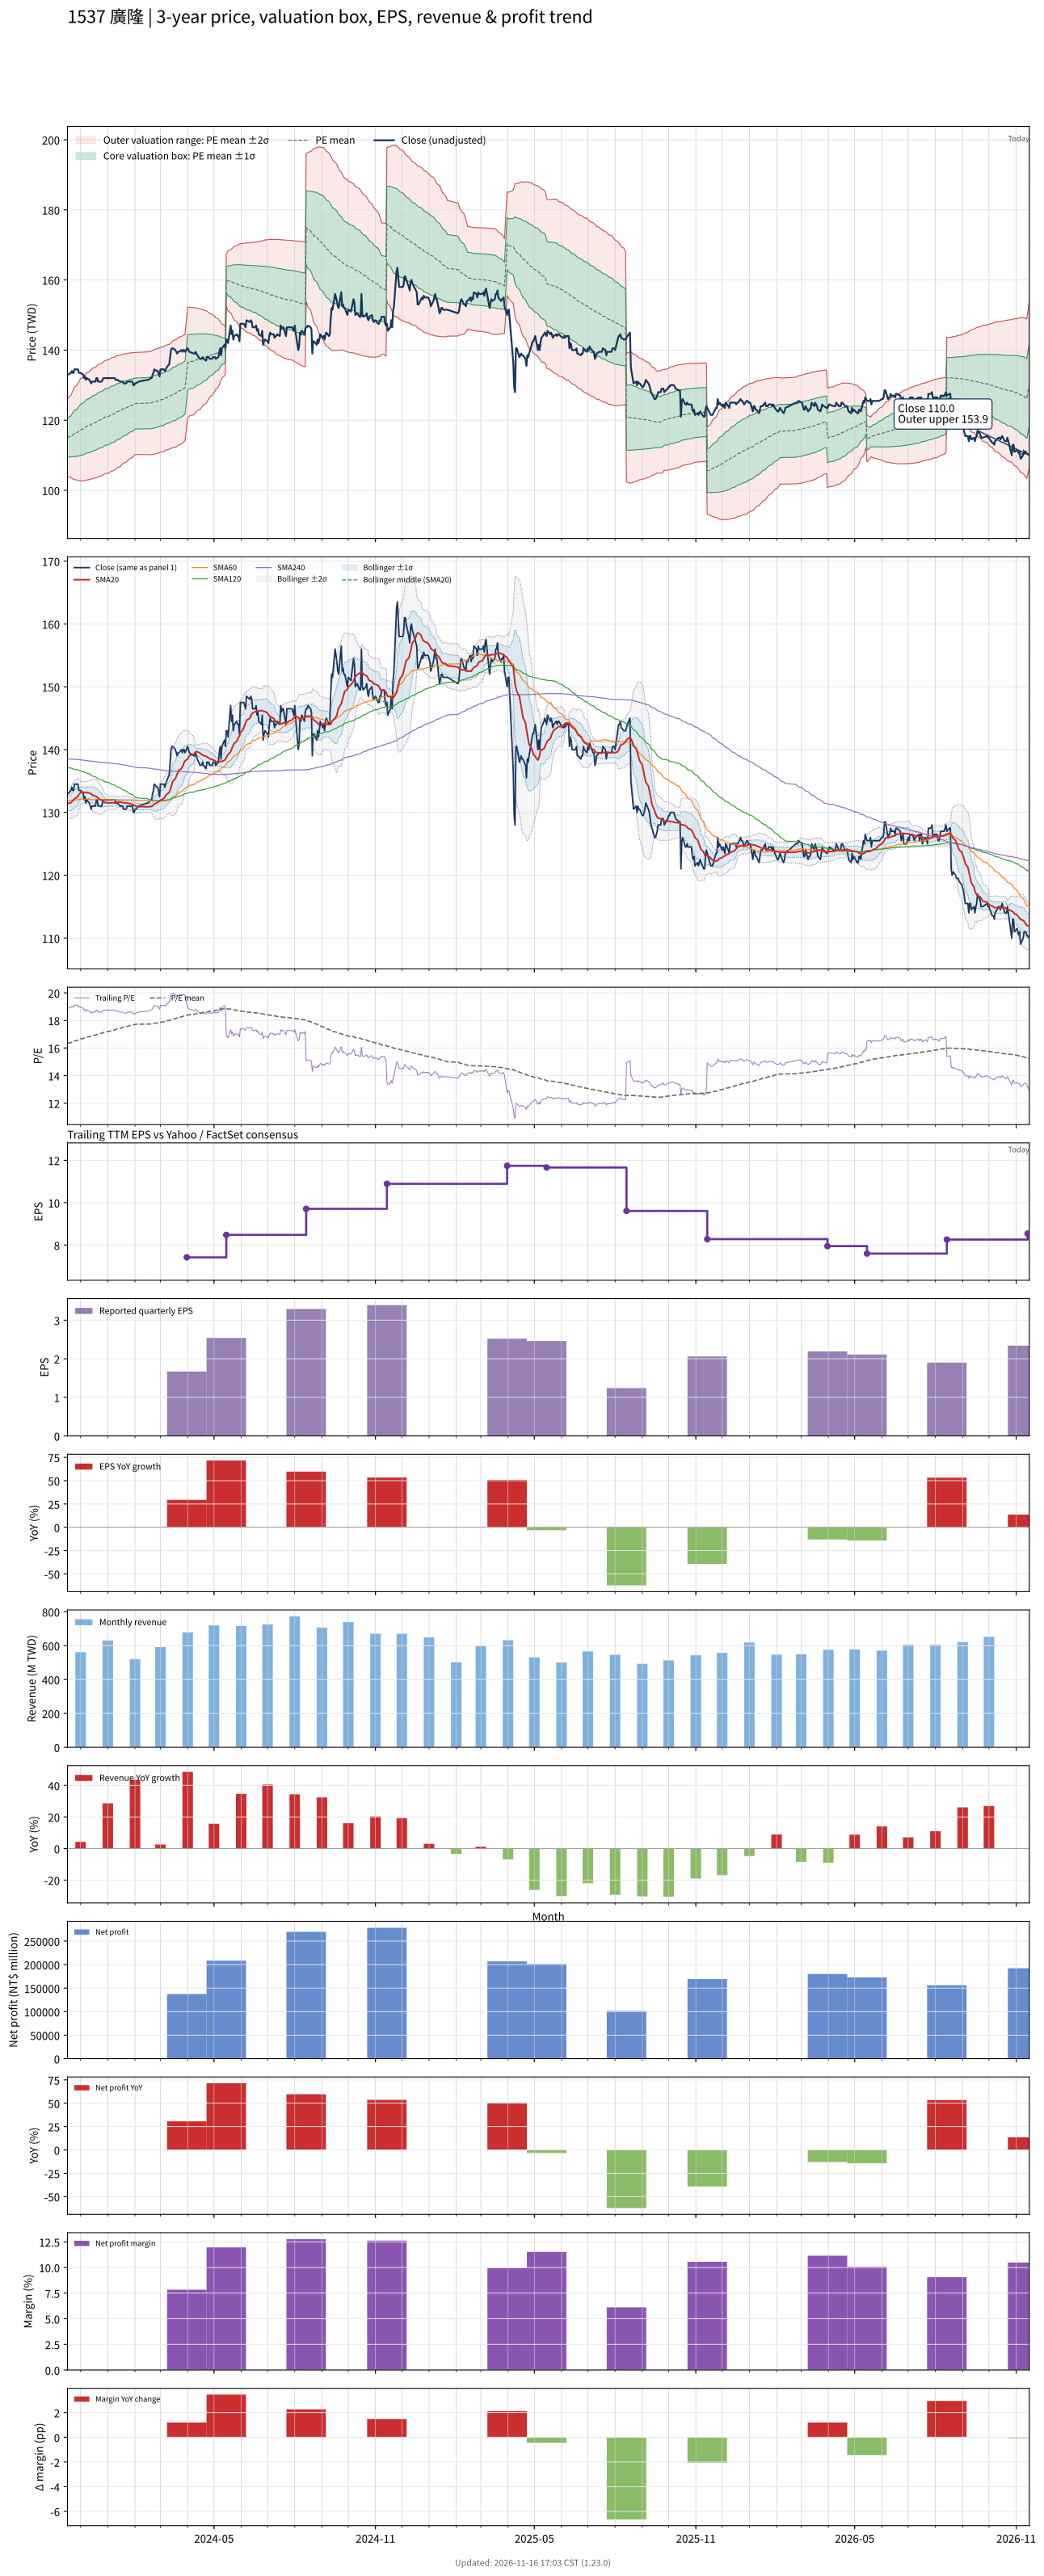

Source data for this figure (header and first rows):
# chart-version: skill-stock-dynamic-val…
date, close, available_date, period_end, eps, ttm_eps, pe, pe_mean, pe_std, price_m2, price_m1, price_mean, price_p1, price_p2, forward_eps, forward_pe, forward_pe_mean, forward_pe_std, forward_price_m2, forward_price_m1, forward_price_mean, forward_price_p1, forward_price_p2, sma20
2023-11-16, 133, 2023-11-14, 2023-09-30, 2.21, 7.04, 18.89, 16.33, 0.7721, 104.1, 109.5, 115, 120.4, 125.9, , , , , , , , , , 131.3
2023-11-17, 133, 2023-11-14, 2023-09-30, 2.21, 7.04, 18.89, 16.36, 0.8029, 103.9, 109.5, 115.2, 120.8, 126.5, , , , , , , , , , 131.4
2023-11-20, 133.5, 2023-11-14, 2023-09-30, 2.21, 7.04, 18.96, 16.39, 0.8325, 103.7, 109.5, 115.4, 121.2, 127.1, , , , , , , , , , 131.6
2023-11-21, 134, 2023-11-14, 2023-09-30, 2.21, 7.04, 19.03, 16.42, 0.8617, 103.5, 109.5, 115.6, 121.7, 127.7, , , , , , , , , , 131.7
2023-11-22, 133.5, 2023-11-14, 2023-09-30, 2.21, 7.04, 18.96, 16.45, 0.8883, 103.3, 109.5, 115.8, 122.1, 128.3, , , , , , , , , , 131.8
2023-11-23, 133.5, 2023-11-14, 2023-09-30, 2.21, 7.04, 18.96, 16.48, 0.9122, 103.2, 109.6, 116, 122.4, 128.9, , , , , , , , , , 132
2023-11-24, 134.5, 2023-11-14, 2023-09-30, 2.21, 7.04, 19.11, 16.51, 0.9372, 103, 109.6, 116.2, 122.8, 129.4, , , , , , , , , , 132.2
2023-11-27, 134.5, 2023-11-14, 2023-09-30, 2.21, 7.04, 19.11, 16.54, 0.9611, 102.9, 109.7, 116.4, 123.2, 130, , , , , , , , , , 132.4
2023-11-28, 134.5, 2023-11-14, 2023-09-30, 2.21, 7.04, 19.11, 16.57, 0.9834, 102.8, 109.7, 116.7, 123.6, 130.5, , , , , , , , , , 132.6
2023-11-29, 133.5, 2023-11-14, 2023-09-30, 2.21, 7.04, 18.96, 16.6, 1.001, 102.8, 109.8, 116.9, 123.9, 131, , , , , , , , , , 132.8
2023-11-30, 133.5, 2023-11-14, 2023-09-30, 2.21, 7.04, 18.96, 16.63, 1.019, 102.7, 109.9, 117.1, 124.3, 131.4, , , , , , , , , , 133
2023-12-01, 133.5, 2023-11-14, 2023-09-30, 2.21, 7.04, 18.96, 16.66, 1.035, 102.7, 110, 117.3, 124.6, 131.9, , , , , , , , , , 133.1
2023-12-04, 133, 2023-11-14, 2023-09-30, 2.21, 7.04, 18.89, 16.69, 1.049, 102.7, 110.1, 117.5, 124.9, 132.3, , , , , , , , , , 133.2
2023-12-05, 132, 2023-11-14, 2023-09-30, 2.21, 7.04, 18.75, 16.72, 1.059, 102.8, 110.2, 117.7, 125.1, 132.6, , , , , , , , , , 133.2
2023-12-06, 132.5, 2023-11-14, 2023-09-30, 2.21, 7.04, 18.82, 16.74, 1.07, 102.8, 110.3, 117.9, 125.4, 132.9, , , , , , , , , , 133.2
2023-12-07, 131.5, 2023-11-14, 2023-09-30, 2.21, 7.04, 18.68, 16.77, 1.078, 102.9, 110.5, 118.1, 125.7, 133.2, , , , , , , , , , 133.1
2023-12-08, 132, 2023-11-14, 2023-09-30, 2.21, 7.04, 18.75, 16.8, 1.087, 103, 110.6, 118.3, 125.9, 133.6, , , , , , , , , , 133.2
2023-12-11, 131.5, 2023-11-14, 2023-09-30, 2.21, 7.04, 18.68, 16.82, 1.094, 103, 110.7, 118.4, 126.1, 133.8, , , , , , , , , , 133.1
2023-12-12, 131, 2023-11-14, 2023-09-30, 2.21, 7.04, 18.61, 16.85, 1.101, 103.1, 110.9, 118.6, 126.4, 134.1, , , , , , , , , , 133.1
2023-12-13, 130.5, 2023-11-14, 2023-09-30, 2.21, 7.04, 18.54, 16.87, 1.107, 103.2, 111, 118.8, 126.6, 134.4, , , , , , , , , , 132.9
2023-12-14, 131, 2023-11-14, 2023-09-30, 2.21, 7.04, 18.61, 16.9, 1.113, 103.3, 111.1, 118.9, 126.8, 134.6, , , , , , , , , , 132.8
2023-12-15, 131, 2023-11-14, 2023-09-30, 2.21, 7.04, 18.61, 16.92, 1.118, 103.4, 111.2, 119.1, 127, 134.9, , , , , , , , , , 132.7
2023-12-18, 131, 2023-11-14, 2023-09-30, 2.21, 7.04, 18.61, 16.94, 1.123, 103.5, 111.4, 119.3, 127.2, 135.1, , , , , , , , , , 132.6
2023-12-19, 132, 2023-11-14, 2023-09-30, 2.21, 7.04, 18.75, 16.97, 1.129, 103.6, 111.5, 119.5, 127.4, 135.4, , , , , , , , , , 132.5
2023-12-20, 132, 2023-11-14, 2023-09-30, 2.21, 7.04, 18.75, 17, 1.134, 103.7, 111.7, 119.6, 127.6, 135.6, , , , , , , , , , 132.4
2023-12-21, 131, 2023-11-14, 2023-09-30, 2.21, 7.04, 18.61, 17.02, 1.137, 103.8, 111.8, 119.8, 127.8, 135.8, , , , , , , , , , 132.3
2023-12-22, 131, 2023-11-14, 2023-09-30, 2.21, 7.04, 18.61, 17.04, 1.139, 104, 112, 120, 128, 136, , , , , , , , , , 132.1
2023-12-25, 131, 2023-11-14, 2023-09-30, 2.21, 7.04, 18.61, 17.07, 1.141, 104.1, 112.1, 120.2, 128.2, 136.2, , , , , , , , , , 131.9
2023-12-26, 131.5, 2023-11-14, 2023-09-30, 2.21, 7.04, 18.68, 17.1, 1.142, 104.3, 112.3, 120.3, 128.4, 136.4, , , , , , , , , , 131.8
2023-12-27, 132, 2023-11-14, 2023-09-30, 2.21, 7.04, 18.75, 17.12, 1.144, 104.4, 112.5, 120.5, 128.6, 136.6, , , , , , , , , , 131.7
2023-12-28, 132, 2023-11-14, 2023-09-30, 2.21, 7.04, 18.75, 17.15, 1.146, 104.6, 112.6, 120.7, 128.8, 136.8, , , , , , , , , , 131.7
2023-12-29, 132, 2023-11-14, 2023-09-30, 2.21, 7.04, 18.75, 17.17, 1.147, 104.7, 112.8, 120.9, 129, 137, , , , , , , , , , 131.6
2024-01-02, 132, 2023-11-14, 2023-09-30, 2.21, 7.04, 18.75, 17.2, 1.149, 104.9, 113, 121.1, 129.2, 137.2, , , , , , , , , , 131.5
2024-01-03, 132, 2023-11-14, 2023-09-30, 2.21, 7.04, 18.75, 17.22, 1.149, 105.1, 113.2, 121.2, 129.3, 137.4, , , , , , , , , , 131.5
2024-01-04, 132, 2023-11-14, 2023-09-30, 2.21, 7.04, 18.75, 17.25, 1.149, 105.2, 113.3, 121.4, 129.5, 137.6, , , , , , , , , , 131.5
2024-01-05, 132, 2023-11-14, 2023-09-30, 2.21, 7.04, 18.75, 17.27, 1.148, 105.4, 113.5, 121.6, 129.7, 137.8, , , , , , , , , , 131.5
2024-01-08, 132, 2023-11-14, 2023-09-30, 2.21, 7.04, 18.75, 17.3, 1.147, 105.6, 113.7, 121.8, 129.9, 137.9, , , , , , , , , , 131.5
2024-01-09, 132, 2023-11-14, 2023-09-30, 2.21, 7.04, 18.75, 17.32, 1.146, 105.8, 113.9, 122, 130, 138.1, , , , , , , , , , 131.6
2024-01-10, 131.5, 2023-11-14, 2023-09-30, 2.21, 7.04, 18.68, 17.35, 1.143, 106, 114.1, 122.1, 130.2, 138.2, , , , , , , , , , 131.6
2024-01-11, 131.5, 2023-11-14, 2023-09-30, 2.21, 7.04, 18.68, 17.37, 1.14, 106.3, 114.3, 122.3, 130.3, 138.3, , , , , , , , , , 131.6
2024-01-12, 131.5, 2023-11-14, 2023-09-30, 2.21, 7.04, 18.68, 17.4, 1.136, 106.5, 114.5, 122.5, 130.5, 138.5, , , , , , , , , , 131.7
2024-01-15, 131, 2023-11-14, 2023-09-30, 2.21, 7.04, 18.61, 17.42, 1.131, 106.7, 114.7, 122.6, 130.6, 138.6, , , , , , , , , , 131.7
2024-01-16, 131, 2023-11-14, 2023-09-30, 2.21, 7.04, 18.61, 17.45, 1.124, 107, 114.9, 122.8, 130.7, 138.6, , , , , , , , , , 131.7
2024-01-17, 131, 2023-11-14, 2023-09-30, 2.21, 7.04, 18.61, 17.47, 1.118, 107.2, 115.1, 123, 130.9, 138.7, , , , , , , , , , 131.6
2024-01-18, 131, 2023-11-14, 2023-09-30, 2.21, 7.04, 18.61, 17.49, 1.111, 107.5, 115.3, 123.2, 131, 138.8, , , , , , , , , , 131.6
2024-01-19, 130.5, 2023-11-14, 2023-09-30, 2.21, 7.04, 18.54, 17.52, 1.105, 107.8, 115.5, 123.3, 131.1, 138.9, , , , , , , , , , 131.5
2024-01-22, 130.5, 2023-11-14, 2023-09-30, 2.21, 7.04, 18.54, 17.54, 1.098, 108, 115.7, 123.5, 131.2, 138.9, , , , , , , , , , 131.5
2024-01-23, 131, 2023-11-14, 2023-09-30, 2.21, 7.04, 18.61, 17.56, 1.091, 108.3, 116, 123.6, 131.3, 139, , , , , , , , , , 131.5
2024-01-24, 131, 2023-11-14, 2023-09-30, 2.21, 7.04, 18.61, 17.58, 1.084, 108.5, 116.2, 123.8, 131.4, 139.1, , , , , , , , , , 131.5
2024-01-25, 131, 2023-11-14, 2023-09-30, 2.21, 7.04, 18.61, 17.61, 1.076, 108.8, 116.4, 124, 131.5, 139.1, , , , , , , , , , 131.4
2024-01-26, 131, 2023-11-14, 2023-09-30, 2.21, 7.04, 18.61, 17.63, 1.07, 109, 116.6, 124.1, 131.6, 139.2, , , , , , , , , , 131.4
2024-01-29, 131, 2023-11-14, 2023-09-30, 2.21, 7.04, 18.61, 17.65, 1.062, 109.3, 116.8, 124.3, 131.7, 139.2, , , , , , , , , , 131.3
2024-01-30, 130, 2023-11-14, 2023-09-30, 2.21, 7.04, 18.47, 17.67, 1.052, 109.6, 117, 124.4, 131.8, 139.2, , , , , , , , , , 131.2
2024-01-31, 130, 2023-11-14, 2023-09-30, 2.21, 7.04, 18.47, 17.69, 1.042, 109.9, 117.2, 124.6, 131.9, 139.2, , , , , , , , , , 131.1
2024-02-01, 130.5, 2023-11-14, 2023-09-30, 2.21, 7.04, 18.54, 17.72, 1.03, 110.2, 117.5, 124.7, 132, 139.2, , , , , , , , , , 131.1
2024-02-02, 130.5, 2023-11-14, 2023-09-30, 2.21, 7.04, 18.54, 17.72, 1.033, 110.2, 117.5, 124.8, 132, 139.3, , , , , , , , , , 131
2024-02-05, 131, 2023-11-14, 2023-09-30, 2.21, 7.04, 18.61, 17.73, 1.035, 110.2, 117.5, 124.8, 132.1, 139.4, , , , , , , , , , 130.9
2024-02-15, 131.5, 2023-11-14, 2023-09-30, 2.21, 7.04, 18.68, 17.73, 1.039, 110.2, 117.5, 124.8, 132.1, 139.5, , , , , , , , , , 130.9
2024-02-16, 131.5, 2023-11-14, 2023-09-30, 2.21, 7.04, 18.68, 17.74, 1.042, 110.2, 117.5, 124.9, 132.2, 139.5, , , , , , , , , , 130.9
... 667 more rows
